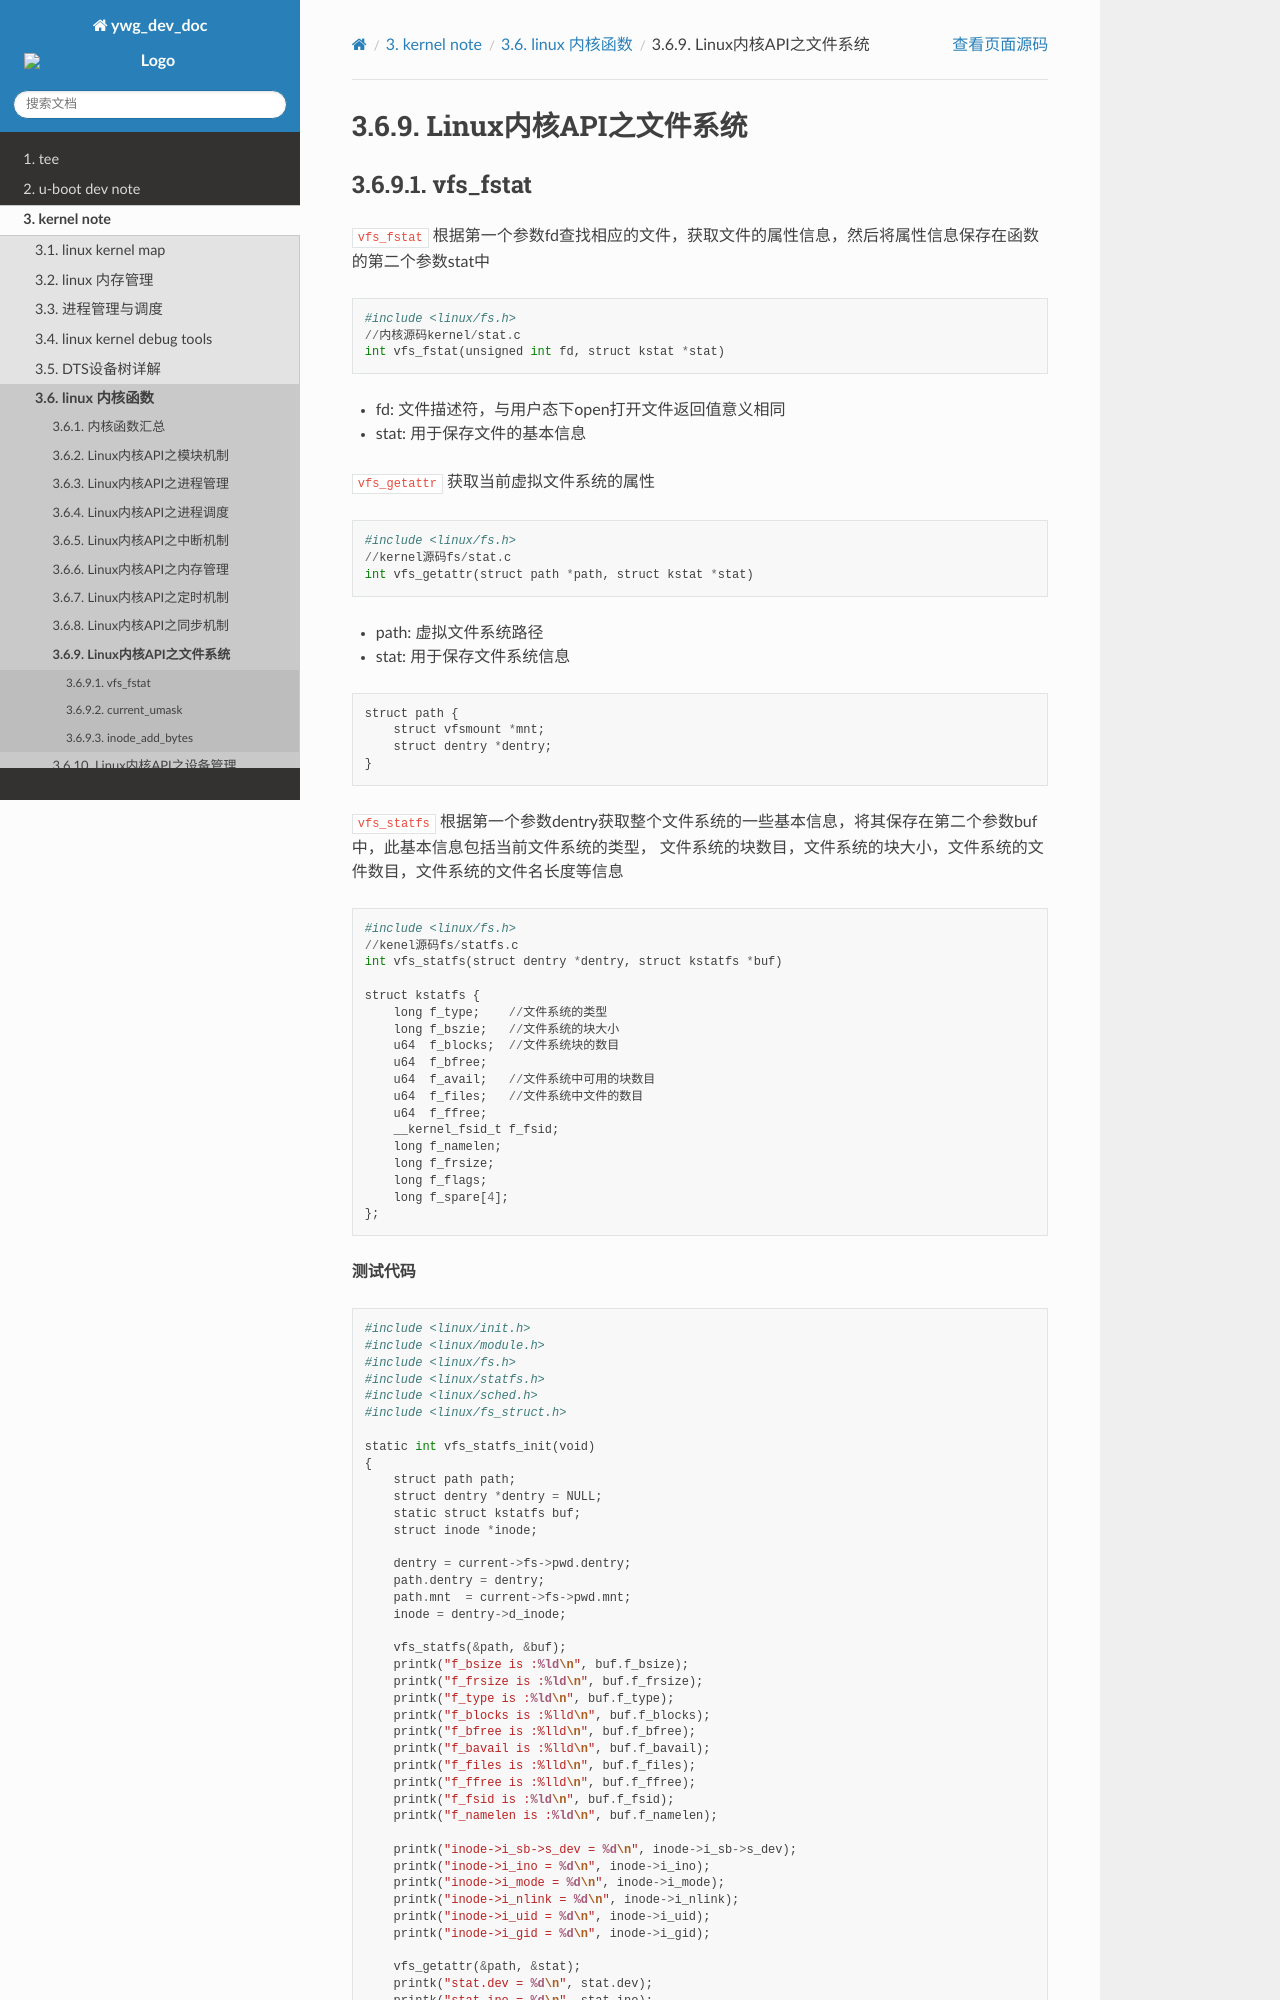

repository: hkdywg/doc_development · page: kernel/kernel_function/filesystem/index.html · generator: sphinx

Linux内核API之文件系统
=========================

vfs_fstat
------------

``vfs_fstat`` 根据第一个参数fd查找相应的文件，获取文件的属性信息，然后将属性信息保存在函数的第二个参数stat中

::

    #include <linux/fs.h>
    //内核源码kernel/stat.c
    int vfs_fstat(unsigned int fd, struct kstat *stat)


- fd: 文件描述符，与用户态下open打开文件返回值意义相同

- stat: 用于保存文件的基本信息


``vfs_getattr`` 获取当前虚拟文件系统的属性

::

    #include <linux/fs.h>
    //kernel源码fs/stat.c
    int vfs_getattr(struct path *path, struct kstat *stat)

- path: 虚拟文件系统路径

- stat: 用于保存文件系统信息


:: 

    struct path {
        struct vfsmount *mnt;
        struct dentry *dentry;
    }


``vfs_statfs`` 根据第一个参数dentry获取整个文件系统的一些基本信息，将其保存在第二个参数buf中，此基本信息包括当前文件系统的类型，
文件系统的块数目，文件系统的块大小，文件系统的文件数目，文件系统的文件名长度等信息

::

    #include <linux/fs.h>
    //kenel源码fs/statfs.c
    int vfs_statfs(struct dentry *dentry, struct kstatfs *buf)

    struct kstatfs {
        long f_type;    //文件系统的类型
        long f_bszie;   //文件系统的块大小
        u64  f_blocks;  //文件系统块的数目
        u64  f_bfree;
        u64  f_avail;   //文件系统中可用的块数目
        u64  f_files;   //文件系统中文件的数目
        u64  f_ffree;
        __kernel_fsid_t f_fsid;
        long f_namelen;
        long f_frsize;
        long f_flags;
        long f_spare[4];
    };


**测试代码**

::

    #include <linux/init.h>
    #include <linux/module.h>
    #include <linux/fs.h>
    #include <linux/statfs.h>
    #include <linux/sched.h>
    #include <linux/fs_struct.h>

    static int vfs_statfs_init(void)
    {
        struct path path;
        struct dentry *dentry = NULL;
        static struct kstatfs buf;
        struct inode *inode;

        dentry = current->fs->pwd.dentry;
        path.dentry = dentry;
        path.mnt  = current->fs->pwd.mnt;
        inode = dentry->d_inode;

        vfs_statfs(&path, &buf);
        printk("f_bsize is :%ld\n", buf.f_bsize);
        printk("f_frsize is :%ld\n", buf.f_frsize);
        printk("f_type is :%ld\n", buf.f_type);
        printk("f_blocks is :%lld\n", buf.f_blocks);
        printk("f_bfree is :%lld\n", buf.f_bfree);
        printk("f_bavail is :%lld\n", buf.f_bavail);
        printk("f_files is :%lld\n", buf.f_files);
        printk("f_ffree is :%lld\n", buf.f_ffree);
        printk("f_fsid is :%ld\n", buf.f_fsid);
        printk("f_namelen is :%ld\n", buf.f_namelen);

        printk("inode->i_sb->s_dev = %d\n", inode->i_sb->s_dev);
        printk("inode->i_ino = %d\n", inode->i_ino);
        printk("inode->i_mode = %d\n", inode->i_mode);
        printk("inode->i_nlink = %d\n", inode->i_nlink);
        printk("inode->i_uid = %d\n", inode->i_uid);
        printk("inode->i_gid = %d\n", inode->i_gid);

        vfs_getattr(&path, &stat);
        printk("stat.dev = %d\n", stat.dev);
        printk("stat.ino = %d\n", stat.ino);
        printk("stat.mode = %d\n", stat.mode);
        printk("stat.nlink = %d\n", stat.nlink);
        printk("stat.uid = %d\n", stat.uid);
        printk("stat.gid = %d\n", stat.gid);

    }

    static void vfs_statfs_exit(void)
    {
        return;
    }

    module_init(vfs_statfs_init);
    module_exit(vfs_statfs_exit);
